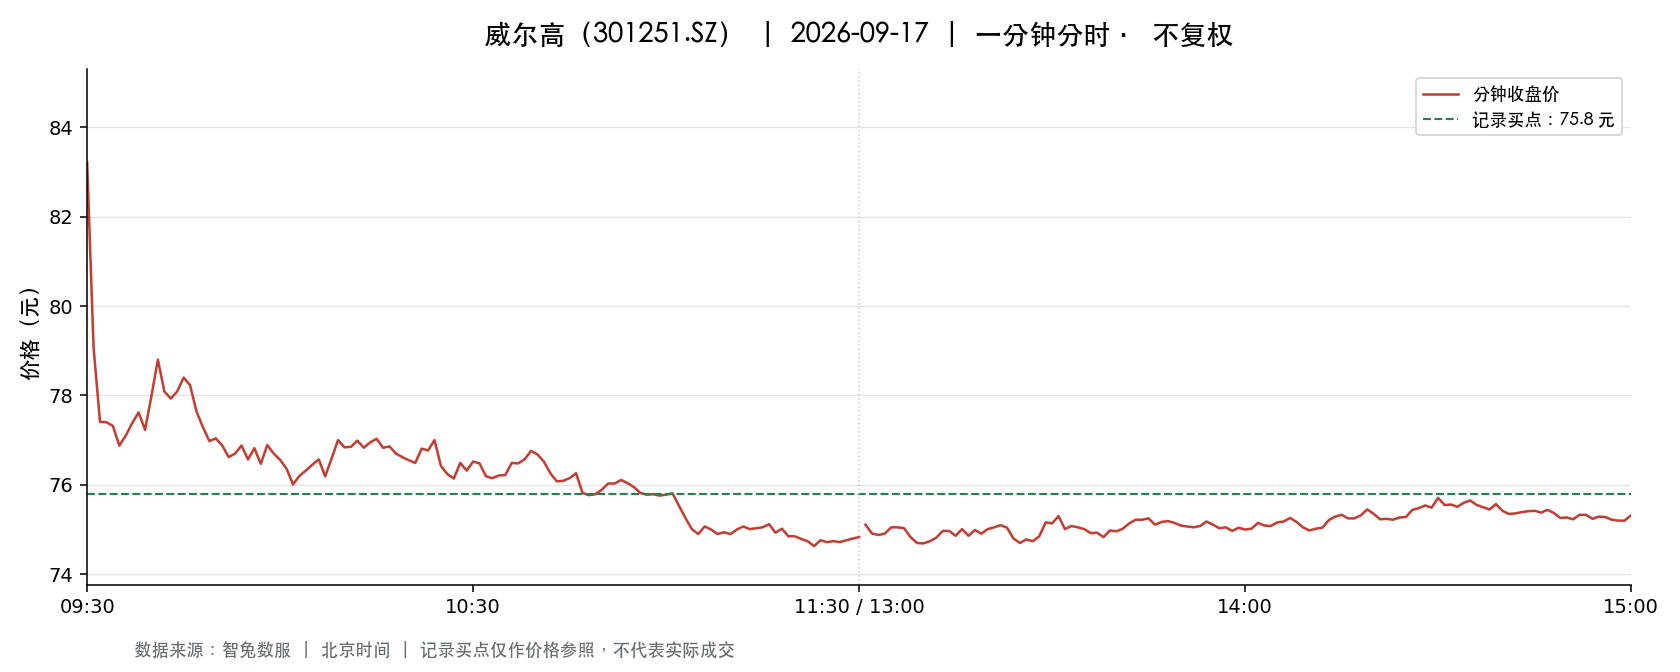

Values plotted in this chart, from the file beside it:
t, o, h, l, c, v, a, pc, sf
2026-09-17 09:30:00, 83.21, 83.21, 83.21, 83.21, 3634, 30237681, 81.78, 0.0
2026-09-17 09:31:00, 82.8, 84.5, 78.56, 79.07, 12138, 98615590, 83.21, 0.0
2026-09-17 09:32:00, 78.66, 78.78, 77.18, 77.41, 6875, 53774663, 79.07, 0.0
2026-09-17 09:33:00, 77.69, 78.07, 77.11, 77.4, 4812, 37351812, 77.41, 0.0
2026-09-17 09:34:00, 77.39, 77.82, 77.32, 77.32, 3702, 28690758, 77.4, 0.0
2026-09-17 09:35:00, 77.35, 77.5, 76.2, 76.88, 6069, 46731629, 77.32, 0.0
2026-09-17 09:36:00, 77.0, 77.48, 76.94, 77.1, 3586, 27677544, 76.88, 0.0
2026-09-17 09:37:00, 77.12, 77.71, 77.05, 77.38, 4528, 34960681, 77.1, 0.0
2026-09-17 09:38:00, 77.16, 78.26, 77.16, 77.62, 5329, 41416829, 77.38, 0.0
2026-09-17 09:39:00, 77.88, 77.96, 77.01, 77.23, 4368, 33778404, 77.62, 0.0
2026-09-17 09:40:00, 77.23, 78.0, 77.22, 77.99, 3226, 25100529, 77.23, 0.0
2026-09-17 09:41:00, 77.97, 78.8, 77.9, 78.8, 6309, 49448617, 77.99, 0.0
2026-09-17 09:42:00, 78.7, 78.83, 77.93, 78.09, 1960, 15388906, 78.8, 0.0
2026-09-17 09:43:00, 78.11, 78.29, 77.85, 77.93, 2022, 15789855, 78.09, 0.0
2026-09-17 09:44:00, 78.07, 78.24, 77.61, 78.09, 1730, 13488367, 77.93, 0.0
2026-09-17 09:45:00, 78.14, 78.4, 77.91, 78.4, 1387, 10843211, 78.09, 0.0
2026-09-17 09:46:00, 78.39, 78.61, 78.23, 78.23, 1878, 14732553, 78.4, 0.0
2026-09-17 09:47:00, 78.13, 78.26, 77.5, 77.64, 1956, 15216504, 78.23, 0.0
2026-09-17 09:48:00, 77.63, 77.67, 77.26, 77.29, 1743, 13499169, 77.64, 0.0
2026-09-17 09:49:00, 77.66, 77.66, 76.98, 76.98, 3471, 26820588, 77.29, 0.0
2026-09-17 09:50:00, 76.9, 77.35, 76.9, 77.04, 3163, 24421285, 76.98, 0.0
2026-09-17 09:51:00, 77.03, 77.07, 76.88, 76.88, 994.0, 7651884, 77.04, 0.0
2026-09-17 09:52:00, 76.89, 76.95, 76.62, 76.62, 3544, 27233722, 76.88, 0.0
2026-09-17 09:53:00, 76.59, 76.72, 76.28, 76.7, 1555, 11890626, 76.62, 0.0
2026-09-17 09:54:00, 76.7, 76.93, 76.66, 76.88, 674.0, 5174127, 76.7, 0.0
2026-09-17 09:55:00, 76.82, 76.88, 76.25, 76.57, 1799, 13761189, 76.88, 0.0
2026-09-17 09:56:00, 76.65, 76.93, 76.59, 76.82, 1398, 10730170, 76.57, 0.0
2026-09-17 09:57:00, 76.78, 76.8, 76.3, 76.47, 1233, 9433956, 76.82, 0.0
2026-09-17 09:58:00, 76.41, 76.89, 76.36, 76.89, 1340, 10259865, 76.47, 0.0
2026-09-17 09:59:00, 76.81, 76.95, 76.7, 76.7, 1332, 10242600, 76.89, 0.0
2026-09-17 10:00:00, 76.69, 76.7, 76.47, 76.56, 1272, 9747646, 76.7, 0.0
2026-09-17 10:01:00, 76.49, 76.85, 76.36, 76.36, 1975, 15119421, 76.56, 0.0
2026-09-17 10:02:00, 76.31, 76.31, 76.0, 76.01, 2266, 17251171, 76.36, 0.0
2026-09-17 10:03:00, 76.11, 76.25, 75.98, 76.2, 2047, 15575740, 76.01, 0.0
2026-09-17 10:04:00, 76.22, 76.37, 76.1, 76.32, 658.0, 5015350, 76.2, 0.0
2026-09-17 10:05:00, 76.38, 76.59, 75.95, 76.45, 1395, 10656792, 76.32, 0.0
2026-09-17 10:06:00, 76.45, 76.7, 76.43, 76.57, 1125, 8608869, 76.45, 0.0
2026-09-17 10:07:00, 76.57, 76.59, 76.19, 76.19, 767.0, 5857716, 76.57, 0.0
2026-09-17 10:08:00, 76.3, 76.65, 76.3, 76.59, 2495, 19098848, 76.19, 0.0
2026-09-17 10:09:00, 76.59, 77.0, 76.42, 77.0, 1926, 14778762, 76.59, 0.0
2026-09-17 10:10:00, 77.0, 77.02, 76.84, 76.84, 1670, 12854319, 77.0, 0.0
2026-09-17 10:11:00, 76.9, 77.05, 76.8, 76.85, 804.0, 6178525, 76.84, 0.0
2026-09-17 10:12:00, 77.02, 77.09, 76.87, 76.99, 728.0, 5605367, 76.85, 0.0
2026-09-17 10:13:00, 77.0, 77.0, 76.67, 76.83, 551.0, 4234138, 76.99, 0.0
2026-09-17 10:14:00, 76.83, 76.95, 76.59, 76.95, 708.0, 5443786, 76.83, 0.0
2026-09-17 10:15:00, 76.97, 77.31, 76.89, 77.03, 701.0, 5401256, 76.95, 0.0
2026-09-17 10:16:00, 77.01, 77.09, 76.8, 76.83, 738.0, 5676261, 77.03, 0.0
2026-09-17 10:17:00, 76.85, 76.96, 76.7, 76.86, 635.0, 4877603, 76.83, 0.0
2026-09-17 10:18:00, 76.84, 76.85, 76.67, 76.7, 646.0, 4959051, 76.86, 0.0
2026-09-17 10:19:00, 76.63, 76.75, 76.55, 76.62, 761.0, 5831592, 76.7, 0.0
2026-09-17 10:20:00, 76.59, 76.7, 76.53, 76.55, 1024, 7843387, 76.62, 0.0
2026-09-17 10:21:00, 76.51, 76.51, 76.38, 76.49, 930.0, 7103821, 76.55, 0.0
2026-09-17 10:22:00, 76.48, 76.82, 76.48, 76.81, 767.0, 5879977, 76.49, 0.0
2026-09-17 10:23:00, 76.7, 76.89, 76.7, 76.77, 1222, 9387465, 76.81, 0.0
2026-09-17 10:24:00, 76.78, 77.0, 76.78, 77.0, 415.0, 3191872, 76.77, 0.0
2026-09-17 10:25:00, 76.94, 76.99, 76.42, 76.42, 1507, 11541561, 77.0, 0.0
2026-09-17 10:26:00, 76.39, 76.39, 76.05, 76.24, 1248, 9512159, 76.42, 0.0
2026-09-17 10:27:00, 76.26, 76.33, 76.14, 76.14, 1183, 9021289, 76.24, 0.0
2026-09-17 10:28:00, 76.36, 76.49, 76.21, 76.49, 1283, 9786977, 76.14, 0.0
2026-09-17 10:29:00, 76.33, 76.49, 76.32, 76.32, 648.0, 4948441, 76.49, 0.0
... 181 more rows
